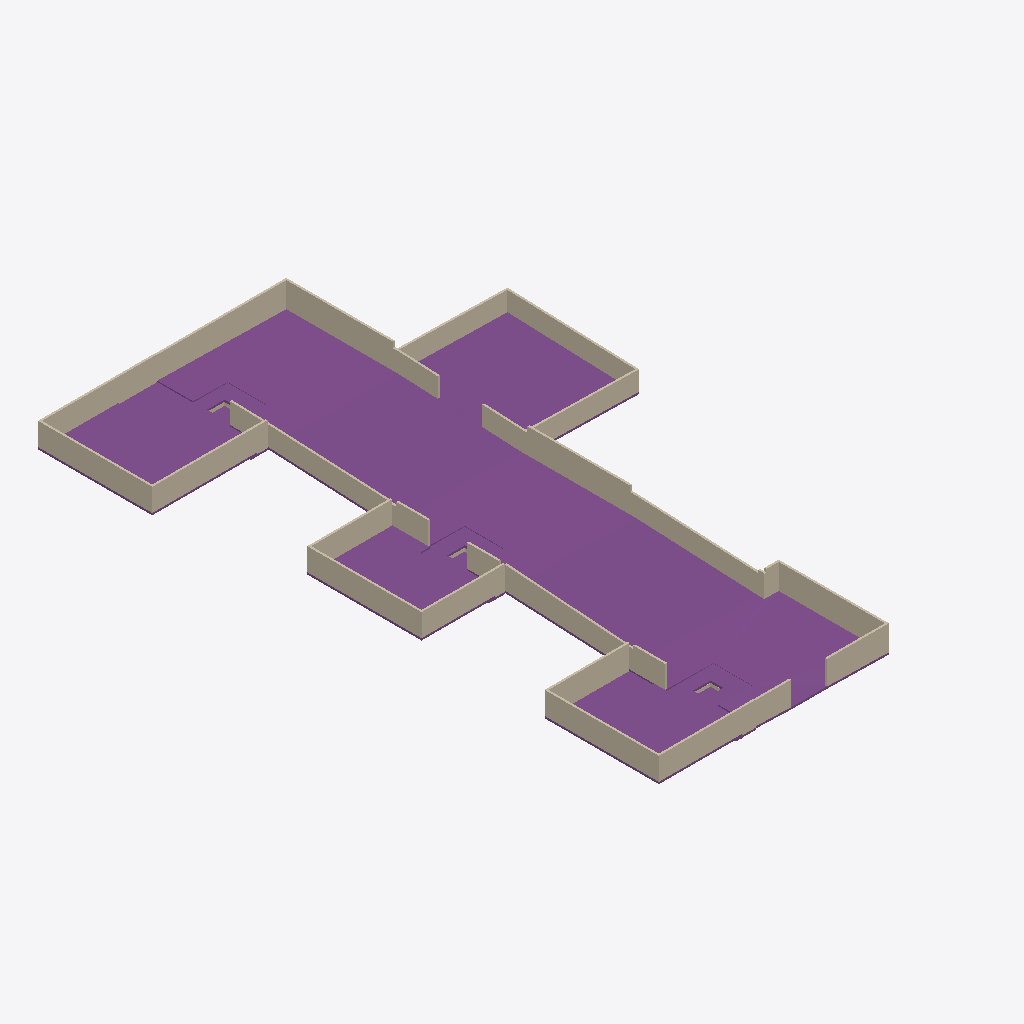
Isometric view of an IFC building model (IFC-SPF (STEP), schema IFC2X3, length unit millimetre), seen from the south-west, elements coloured by IFC class: 25 walls (beige), 7 footings (purple).
Extent 44.9 m × 73.5 m × 5.4 m (x, y, z). Storeys (7): Liftschacht at -4.18 m; UG at -3.52 m; Liftschacht at -3.44 m; UG at -3.33 m; Liftschacht at -2.69 m; UG at -2.58 m; UG at -1.83 m. Elements (48): 33 IfcWallStandardCase, 15 IfcFooting.

HEADER;
FILE_DESCRIPTION(('IFC2x3 Coordination View'),'2;1');
FILE_NAME('export.ifc','2014-04-25T19:27:34',(''),(''),'The EXPRESS Data Manager Version 5.02.0100.02 : 29 May 2013','Allplan [number]:01:43','');
FILE_SCHEMA(('IFC2X3'));
ENDSEC;
DATA;
#5=IFCPROJECT('23HOofiCaHuwGTT4QWihlb',#4,'halfspaceparking',$,$,$,$,(#11,#38),#42);
#44=IFCSITE('1g0_XsJRzCBxInAUC96p2t',#4,'Überbauung, [number], 100 pro Gebäude',$,$,#49,$,$,.ELEMENT.,$,$,$,$,$);
#53=IFCBUILDING('0GHAnbs65CdfEKCZAHxSOB',#4,'ESTH [number]',$,$,#61,$,$,.ELEMENT.,$,$,$);
#75=IFCBUILDING('0wPpgZgKPEYx2yfeWUh9hN',#4,'HausA',$,$,#83,$,$,.ELEMENT.,$,$,$);
#106=IFCBUILDING('0S02UsQRPCvxo2dJbYvn6L',#4,'HausB',$,$,#114,$,$,.ELEMENT.,$,$,$);
#137=IFCBUILDING('06EMnK68z97AFb7jFurv6P',#4,'HausC',$,$,#145,$,$,.ELEMENT.,$,$,$);
#73=IFCBUILDINGSTOREY('2YGJkwHiPEuvXqI_qTAmyf',#4,'UG',$,$,#71,$,$,.ELEMENT.,-3520.0);
#94=IFCBUILDINGSTOREY('3SOmGPIL10Lwdnlvk0p_lo',#4,'Liftschacht',$,$,#92,$,$,.ELEMENT.,-2685.0);
#104=IFCBUILDINGSTOREY('2ttODLrvDAdQPFuJ5YmpK6',#4,'UG',$,$,#103,$,$,.ELEMENT.,-1835.0);
#125=IFCBUILDINGSTOREY('38mdBXLb98$gupo_tStnEa',#4,'Liftschacht',$,$,#123,$,$,.ELEMENT.,-3435.0);
#135=IFCBUILDINGSTOREY('2Yl6TI0XX4lhSD5H8gPCBb',#4,'UG',$,$,#134,$,$,.ELEMENT.,-2585.0);
#156=IFCBUILDINGSTOREY('3cahfPx8f8MwBl8EAjfXWq',#4,'Liftschacht',$,$,#154,$,$,.ELEMENT.,-4185.0);
#166=IFCBUILDINGSTOREY('3MueKjQDHBVfdo4rhNAGDp',#4,'UG',$,$,#165,$,$,.ELEMENT.,-3335.0);
#3257=IFCFOOTING('0dFQTrJef12fHj9B6Va$DI',#4,' ',$,$,#348,#3244,$,.NOTDEFINED.);
#6403=IFCFOOTING('1PYclN71PCPAOrzKbFFPIi',#4,' ',$,$,#6011,#6399,$,.NOTDEFINED.);
#10033=IFCFOOTING('2QIFxyjQT0QOszTwyOC8uw',#4,' ',$,$,#9605,#10029,$,.NOTDEFINED.);
#5210=IFCWALLSTANDARDCASE('3mPgNS85LEjvOoCpf4610T',#4,' ',$,$,#4957,#4958,$);
#8253=IFCFOOTING('1BsipTuPP5NA$_$0gC8MYa',#4,' ',$,$,#7895,#8249,$,.NOTDEFINED.);
#4355=IFCWALLSTANDARDCASE('0hWGp$0fD7bOIBljy$UVV0',#4,' ',$,$,#4142,#4143,$);
#4911=IFCWALLSTANDARDCASE('2mlpju76n7Ev$7Tne38txg',#4,' ',$,$,#4758,#4759,$);
#4096=IFCWALLSTANDARDCASE('2vaRd$Ae5DVPr25NxX_0ho',#4,' ',$,$,#3883,#3884,$);
#3837=IFCWALLSTANDARDCASE('0s29NRQfn5_ftqRiMEisVx',#4,' ',$,$,#3784,#3785,$);
#7199=IFCWALLSTANDARDCASE('3bmdHxK2P2HwDarLoC97DH',#4,' ',$,$,#7106,#7107,$);
#8730=IFCWALLSTANDARDCASE('1e0O9kk6v41hQosmyFYxxR',#4,' ',$,$,#8677,#8678,$);
#7060=IFCWALLSTANDARDCASE('3T3fFNiDL5aB8HKkNVmiiN',#4,' ',$,$,#7007,#7008,$);
#10800=IFCWALLSTANDARDCASE('3h_mvMm4H5shx4qBeZ3fZh',#4,' ',$,$,#10747,#10748,$);
#6961=IFCWALLSTANDARDCASE('0HnhhjBtL6wAc1SKYlk8re',#4,' ',$,$,#6868,#6869,$);
#4593=IFCWALLSTANDARDCASE('09sSvt3Z567AdEqE8YUnWO',#4,' ',$,$,#4520,#4521,$);
#3599=IFCWALLSTANDARDCASE('24kNmRlSj2PvDYuU42nnKF',#4,' ',$,$,#3546,#3547,$);
#10979=IFCWALLSTANDARDCASE('3igxLe_Rn32xvfUSB6Y2Ix',#4,' ',$,$,#10846,#10847,$);
#4712=IFCWALLSTANDARDCASE('1gfqQGNCT60gy8wOigQu3_',#4,' ',$,$,#4639,#4640,$);
#4474=IFCWALLSTANDARDCASE('2LP70lZHb3AAEUCyc1hHTM',#4,' ',$,$,#4401,#4402,$);
#8909=IFCWALLSTANDARDCASE('331D43FVP4aQ4pIZNA3TJ$',#4,' ',$,$,#8776,#8777,$);
#10701=IFCWALLSTANDARDCASE('2hdk7JGfT2pONcBIm2ks2v',#4,' ',$,$,#10568,#10569,$);
#8631=IFCWALLSTANDARDCASE('3vD9gu4af95h3hzFN0XHuY',#4,' ',$,$,#8578,#8579,$);
#3500=IFCWALLSTANDARDCASE('2fkRhUeqX6DvmmDogGE_OV',#4,' ',$,$,#3437,#3438,$);
#3391=IFCWALLSTANDARDCASE('2oE0Lfr6P0x9Lp$k$4STBw',#4,' ',$,$,#3317,#3318,$);
#3738=IFCWALLSTANDARDCASE('1sLUy52ATEQf4S402NBDp1',#4,' ',$,$,#3645,#3646,$);
#9086=IFCFOOTING('01HliDhsT2aAIj6A8gTJ$i',#4,' ',$,$,#8991,#9082,$,.NOTDEFINED.);
#5492=IFCFOOTING('3O22mhtazCavW20g6nK8$O',#4,' ',$,$,#5397,#5488,$,.NOTDEFINED.);
#7376=IFCFOOTING('1z6aLqTszBFhdCZ6tj8yOw',#4,' ',$,$,#7281,#7372,$,.NOTDEFINED.);
#7474=IFCWALLSTANDARDCASE('2RX0ew34r67fLRStgiXY$t',#4,' ',$,$,#7421,#7422,$);
#5893=IFCWALLSTANDARDCASE('0neuz8vAP7yP7qUp6byO1N',#4,' ',$,$,#5840,#5841,$);
#9487=IFCWALLSTANDARDCASE('3cq0DgzOLEFAJ8F3EdNJF9',#4,' ',$,$,#9434,#9435,$);
#9386=IFCWALLSTANDARDCASE('22OOu1Z7TDu9R62n8wal1O',#4,' ',$,$,#9333,#9334,$);
ENDSEC;